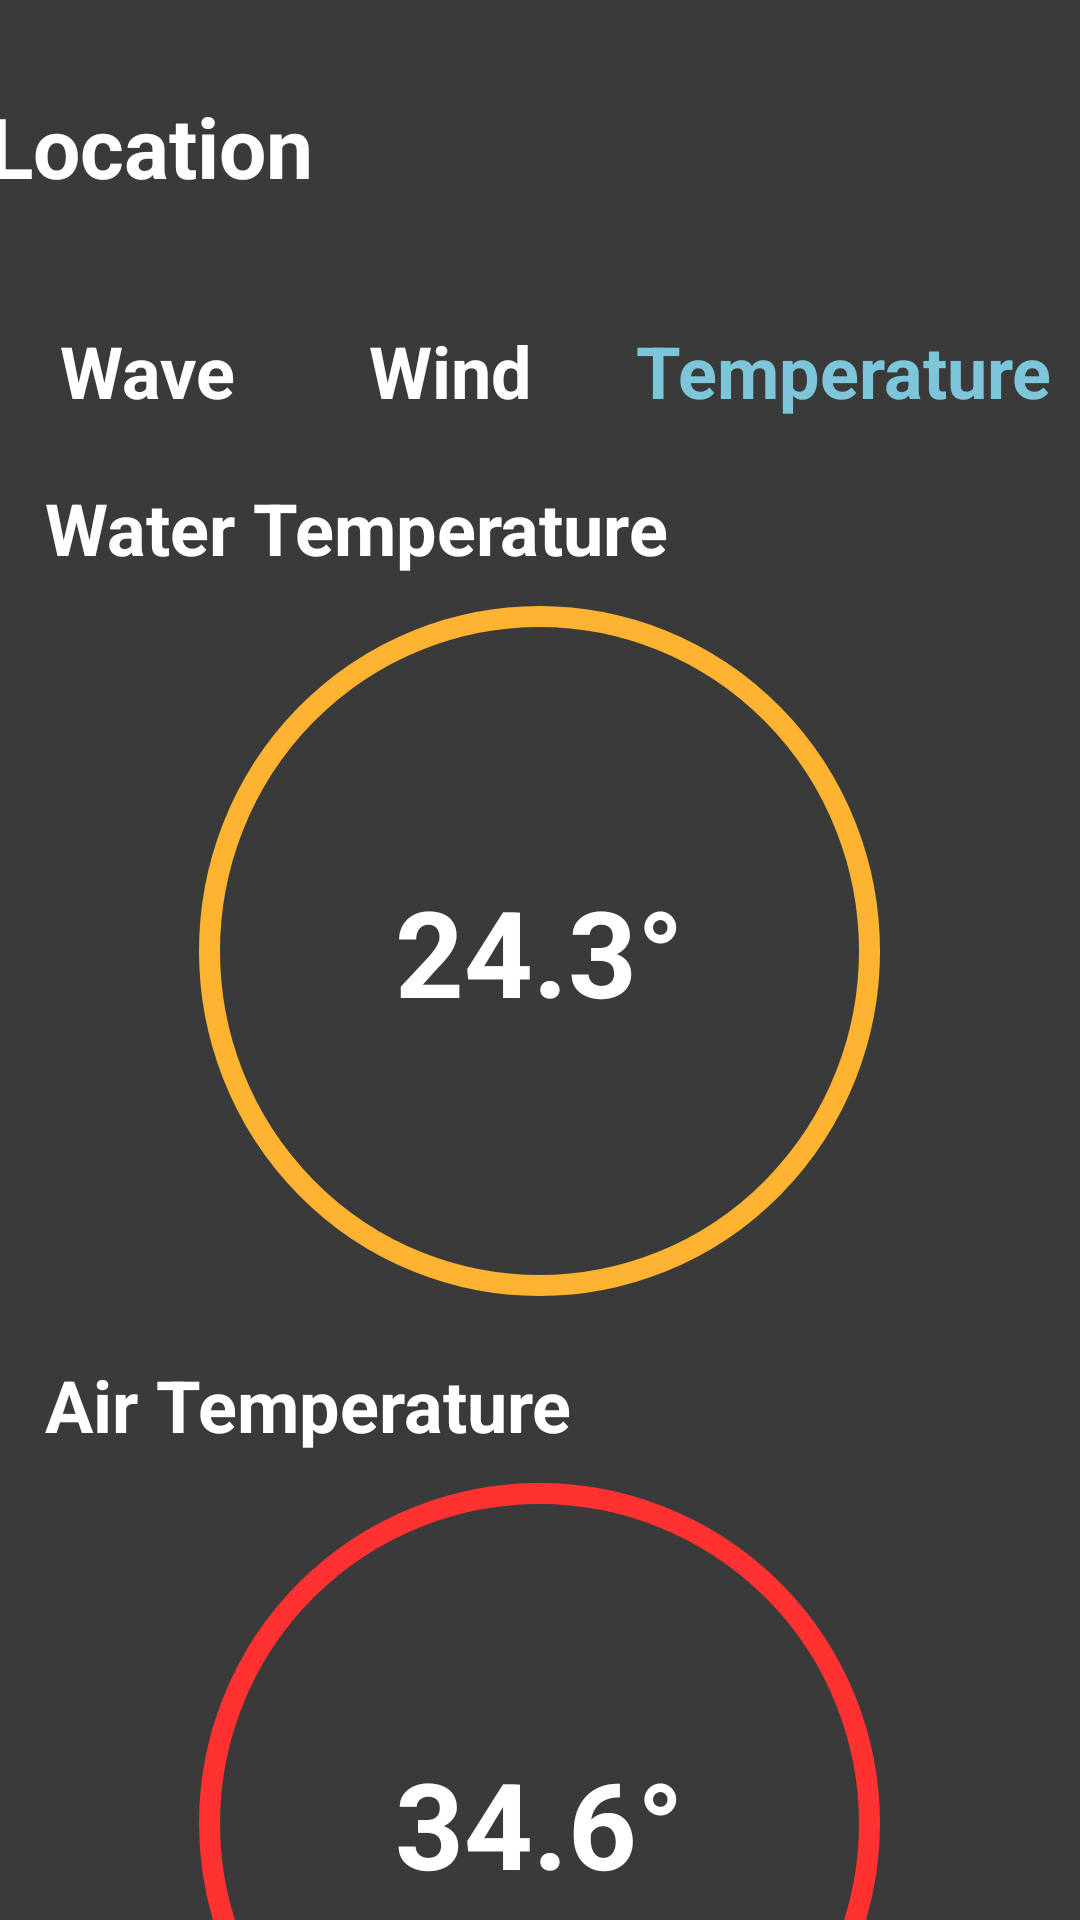

This screen was rendered from an Android layout file. Write that file and the resources it references.
<!-- AndroidManifest.xml: application theme Theme.SurfingPatrol -->
<!-- res/layout/temperature_screen.xml -->
<?xml version="1.0" encoding="utf-8"?>
<LinearLayout xmlns:android="http://schemas.android.com/apk/res/android"
    xmlns:tools="http://schemas.android.com/tools"
    android:layout_width="match_parent"
    android:layout_height="match_parent"
    android:background="#E2222222"
    android:gravity="center_horizontal"
    android:orientation="vertical">

    <TextView
        android:id="@+id/location"
        android:layout_width="wrap_content"
        android:layout_height="wrap_content"
        android:text="Location"
        android:textColor="#FFFFFF"
        android:textSize="28sp"
        android:textStyle="bold"
        android:layout_marginTop="30dp"
        android:layout_marginLeft="-130dp"/>

    <LinearLayout
        android:layout_width="match_parent"
        android:layout_height="wrap_content"
        android:layout_marginTop="40dp"
        android:orientation="horizontal">

        <TextView
            android:id="@+id/Wave"
            android:layout_width="wrap_content"
            android:layout_height="wrap_content"
            android:layout_marginLeft="20dp"
            android:layout_weight="1"
            android:text="Wave"
            android:textColor="#FFFFFF"
            android:textSize="24sp"
            android:textStyle="bold" />

        <TextView
            android:id="@+id/Wind"
            android:layout_width="wrap_content"
            android:layout_height="wrap_content"
            android:layout_marginLeft="35dp"
            android:layout_weight="1"
            android:text="Wind"
            android:textColor="#FFFFFF"
            android:textSize="24sp"
            android:textStyle="bold" />

        <TextView
            android:id="@+id/Temperature"
            android:layout_width="wrap_content"
            android:layout_height="wrap_content"
            android:layout_marginLeft="25dp"
            android:layout_weight="1"
            android:text="Temperature"
            android:textColor="#7DC6D9"
            android:textSize="24sp"
            android:textStyle="bold" />
    </LinearLayout>

    <TextView
        android:id="@+id/water_temp_text"
        android:layout_width="match_parent"
        android:layout_height="wrap_content"
        android:textSize="24sp"
        android:textColor="#FFFFFF"
        android:layout_marginTop="20dp"
        android:layout_marginLeft="10dp"
        android:textStyle="bold"
        android:text="Water Temperature" />

    <TextView
        android:id="@+id/water_temp"
        android:layout_width="227dp"
        android:layout_height="230dp"
        android:layout_marginTop="10dp"
        android:background="@drawable/orange_circle"
        android:text="24.3°"
        android:textSize="40sp"
        android:textStyle="bold"
        android:gravity="center"
        android:textColor="#FFFFFF"/>

    <TextView
        android:id="@+id/air_temp_text"
        android:layout_width="match_parent"
        android:layout_height="wrap_content"
        android:textSize="24sp"
        android:textColor="#FFFFFF"
        android:layout_marginTop="20dp"
        android:layout_marginLeft="10dp"
        android:textStyle="bold"
        android:text="Air Temperature" />

    <TextView
        android:id="@+id/air_temp"
        android:layout_width="227dp"
        android:layout_height="227dp"
        android:layout_marginTop="10dp"
        android:background="@drawable/red_circle"
        android:text="34.6°"
        android:textSize="40sp"
        android:textStyle="bold"
        android:gravity="center"
        android:textColor="#FFFFFF"
        />
</LinearLayout>
<!-- resources referenced by this layout -->
<resources>
  <!-- drawable orange_circle (drawable) -->
  <?xml version="1.0" encoding="utf-8"?>
  <shape xmlns:android="http://schemas.android.com/apk/res/android"
      android:shape="oval">
  
      <stroke
          android:width="7dp"
          android:color="#FFB431"/>
  </shape>
  <!-- drawable red_circle (drawable) -->
  <?xml version="1.0" encoding="utf-8"?>
  <shape xmlns:android="http://schemas.android.com/apk/res/android"
      android:shape="oval">
  
      <stroke
          android:width="7dp"
          android:color="#FF3131"/>
  </shape>
  <style name="Theme.SurfingPatrol" parent="Theme.AppCompat.Light.NoActionBar">
          
          <item name="colorPrimary">@color/purple_500</item>
          <item name="colorPrimaryDark">@color/purple_700</item>
          <item name="colorAccent">@color/teal_200</item>
          
      </style>
  <color name="purple_500">#FF6200EE</color>
  <color name="purple_700">#FF3700B3</color>
  <color name="teal_200">#FF03DAC5</color>
</resources>
